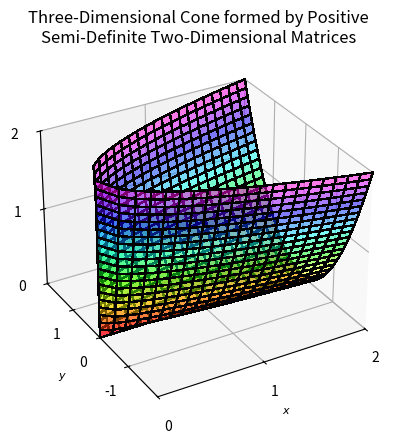

Here is the Python script that generated this plot: (Note: this script raises an exception after producing the figure.)

import textwrap
import numpy as np
import seaborn as sns
import matplotlib.pyplot as plt
from mpl_toolkits.mplot3d import Axes3D

fig = plt.figure()
# fig.set_size_inches(8, 10)
ax = plt.axes(projection='3d')
ax.view_init(30, -120)
ax.set_xlabel(r'$x$', fontsize=8)
ax.set_xticks(ticks=np.arange(3))
ax.set_ylabel(r'$y$', fontsize=8)
ax.set_yticks(ticks=np.arange(-1, 2, 1))
ax.set_zlabel(r'$z$', fontsize=8)
ax.set_zticks(ticks=np.arange(3))
x = np.linspace(0, 2, 21)
y = np.linspace(0, 2, 21)
X, Y = np.meshgrid(x, y)
Z = np.sqrt(X*Y)
ax.set_title(textwrap.fill('Three-Dimensional Cone formed by Positive Semi-Definite Two-Dimensional Matrices', 45))
cov_plot = ax.plot_surface(X, Z, Y, rstride=1, cstride=1, cmap='gist_rainbow', edgecolor='black', antialiased=False,
                           shade=True, alpha=0.5, vmin=0, vmax=2)
cov_plot = ax.plot_surface(X, -Z, Y, rstride=1, cstride=1, cmap='gist_rainbow', edgecolor='black', antialiased=False,
                           shade=True, alpha=0.5, vmin=0, vmax=2)
ax.set_xlim(0, 2)
ax.set_zlim(0, 2)
ax.set_ylim(-2, 2)
plt.savefig('B and Psi Estimates/Cone.png')
plt.show()

